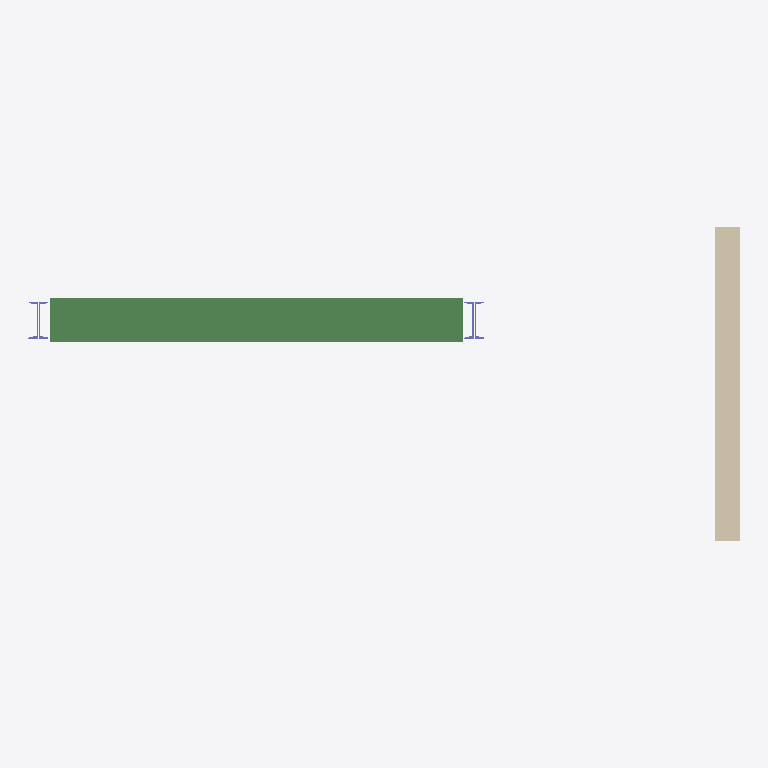
Plan cut of the same IFC building model at storey 'Level 1' (level 0.00 m, cut at 1.40 m), seen from above with north up, elements coloured by IFC class: 2 columns (violet), 1 beam (green), 1 wall (beige). No cut surface shows.
Extent 5.9 m × 2.6 m × 4.0 m (x, y, z). Storeys (1): Level 1 at 0.00 m. Elements (4): 2 IfcColumn, 1 IfcBeam, 1 IfcWallStandardCase.

HEADER;
FILE_DESCRIPTION(('ViewDefinition [ReferenceView_V1.0]'),'2;1');
FILE_NAME('','2017-02-04T12:39:50',(''),(''),'The EXPRESS Data Manager Version 5.02.0100.07 : ','20160720_1515(x64) - Exporter 17.0.501.0 - Alter','');
FILE_SCHEMA(('IFC4'));
ENDSEC;
DATA;
#104=IFCPROJECT('0MMXb3Uur12xaXYo6HJy2e',#42,'',$,$,'','',(#95),#90);
#536=IFCSITE('0MMXb3Uur12xaXYo6HJy2g',#42,'Default',$,'',#535,$,$,.ELEMENT.,(42,24,53,508911),(-71,-15,-29,-58837),0.0,$,$);
#119=IFCBUILDING('0MMXb3Uur12xaXYo6HJy2f',#42,'',$,$,#33,$,'',.ELEMENT.,$,$,#115);
#132=IFCBUILDINGSTOREY('0MMXb3Uur12xaXYo5ki3gk',#42,'Level 1',$,$,#130,$,'Level 1',.ELEMENT.,0.0);
#454=IFCBEAM('3YPkhgxHz91f_1B21HAX_g',#42,'M_HP-Bearing Pile:HP360X108:4029',$,'M_HP-Bearing Pile:HP360X108:4004',#429,#450,'4029',.BEAM.);
#500=IFCWALLSTANDARDCASE('3YPkhgxHz91f_1B21HAW2F',#42,'Basic Wall:Wall 1:4248',$,'Basic Wall:Wall 1:1557',#472,#496,'4248',.NOTDEFINED.);
#412=IFCCOLUMN('3YPkhgxHz91f_1B21HAXk3',#42,'M_Double C-Channel-Column:2C310X37:2964',$,'2C310X37',#411,#405,'2964',.COLUMN.);
#358=IFCCOLUMN('3YPkhgxHz91f_1B21HAXji',#42,'M_Double C-Channel-Column:2C310X37:2939',$,'2C310X37',#356,#348,'2939',.COLUMN.);
ENDSEC;
